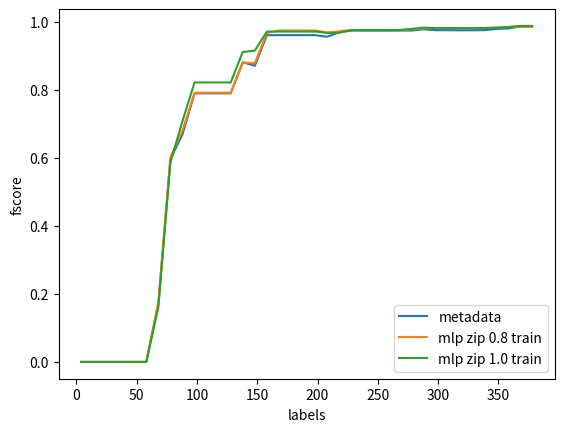

The script that saved this image:
import matplotlib.pyplot as plt
import numpy as np


def plot_list(ranges, list_series, list_names):
    fig = plt.figure()
    ax = plt.subplot(111)

    for i in range(len(list_series)):
        ax.plot(ranges[i], list_series[i], label=list_names[i])

    ax.set_ylabel('fscore')
    ax.set_xlabel('labels')

    ax.legend(loc=4)

    plt.show()




fscore_metadata_no_svd = []
fscore_metadata_no_svd.append([0.0, 0.0, 0.0, 0.0, 0.0, 0.0, 0.0, 0.0, 0.0, 0.0, 0.12597449040410061, 0.56523703267669645, 0.64925734616456265, 0.77346453413465477, 0.77347408246435545, 0.77347408246435545, 0.77347408246435545, 0.88271919397747201, 0.86138539796529023, 0.95232481949769732, 0.95232481949769732, 0.95232481949769732, 0.95235109521316452, 0.95236154564777131, 0.95250440180905716, 0.98040121081524811, 0.98040121081524811, 0.98040121081524811, 0.98042082716073142, 0.9804404427514205, 0.98046634516724818, 0.98005244457853369, 0.98526447509731774, 0.96528945246829878, 0.96528945246829878, 0.96425617190499535, 0.96436351833009781, 0.96498697733901018, 0.96601540701390121, 0.9664572190846642, 0.98945138255170617, 0.98945138255170617])
fscore_metadata_no_svd.append([0.0, 0.0, 0.0, 0.0, 0.0, 0.0, 0.0, 0.0, 0.0, 0.0, 0.26926963207029103, 0.65016596355226242, 0.74936013682159619, 0.85655096850499401, 0.85655096850499401, 0.85655096850499401, 0.856224841341795, 0.90246310919121098, 0.89740905611938449, 0.95954423705373471, 0.95954423705373471, 0.95953233041309749, 0.95953570017424206, 0.95988025310139924, 0.95824418747454909, 0.9691781820538159, 0.97941233078847767, 0.97941233078847767, 0.9794248979906075, 0.9794248979906075, 0.97945108807226455, 0.97794373718221561, 0.98097199633989796, 0.98097199633989796, 0.98097199633989796, 0.98097833994548611, 0.98107388105060334, 0.9815611912517449, 0.98499375008054013, 0.98691241035677035, 0.98691241035677035, 0.98691241035677035])
fscore_metadata_no_svd.append([0.0, 0.0, 0.0, 0.0, 0.0, 0.0, 0.0, 0.0, 0.0, 0.0, 0.11108443857648682, 0.57333877255008614, 0.63468442686924398, 0.76153168460134679, 0.76153168460134679, 0.76153168460134679, 0.76153168460134679, 0.87922584784274582, 0.85042814561514979, 0.94669871887701407, 0.9467109052935101, 0.94671768450252791, 0.94672785315243413, 0.94673124265877173, 0.94410962420974942, 0.9705184881576252, 0.98054677760705067, 0.98054677760705067, 0.98054677760705067, 0.98055687982373629, 0.9805768326386517, 0.97223854864621295, 0.97139830508474578, 0.9716370245189212, 0.9716370245189212, 0.9716370245189212, 0.97175765380328727, 0.97189169757675786, 0.98341249071112413, 0.98620256224317138, 0.99109478720031763, 0.99109478720031763])
fscore_metadata_no_svd.append([0.0, 0.0, 0.0, 0.0, 0.0, 0.0, 0.0, 0.0, 0.0, 0.0, 0.21471278973462971, 0.62444763998583863, 0.6892881956723429, 0.80658370740761787, 0.80658370740761787, 0.80654654813894555, 0.80655106848775471, 0.87881001157922856, 0.87445608494457294, 0.97509149470395728, 0.97509149470395728, 0.97508899094115786, 0.97514467471186095, 0.97506978845626324, 0.9577462120614153, 0.96365195054781139, 0.96375607964054366, 0.96375607964054366, 0.96377121038947988, 0.96376818420168486, 0.96384036376311444, 0.97274691750349562, 0.97605600038356433, 0.97605600038356433, 0.97605600038356433, 0.97606254614728138, 0.97606893884426438, 0.97607517859711368, 0.97607845142813299, 0.97818059965852344, 0.97818059965852344, 0.97818059965852344])
fscore_metadata_no_svd.append([0.0, 0.0, 0.0, 0.0, 0.0, 0.0, 0.0, 0.0, 0.0, 0.0, 0.13060744052219198, 0.56787885688261419, 0.62258118205629087, 0.7517405075851995, 0.7517504167658966, 0.7517504167658966, 0.7517504167658966, 0.86383170982957724, 0.87102995736794675, 0.97151907018140893, 0.97151907018140893, 0.97151626403327085, 0.97150074274757703, 0.97150111574277054, 0.96934942442155614, 0.96481549669919253, 0.96840921648265366, 0.96840921648265366, 0.96840255002633402, 0.96842152880772125, 0.96843112038826162, 0.97047776563401711, 0.97745294827591733, 0.98428789300419472, 0.98428789300419472, 0.98429535437818172, 0.98430170137444739, 0.98430825082295426, 0.98464238135021886, 0.986014932879415, 0.986014932879415, 0.986014932879415])

average_metadata_no_svd = list(np.mean(np.matrix(fscore_metadata_no_svd), axis=0).A1)



fscore_metadata_no_svd_mlp = []
fscore_metadata_no_svd_mlp.append([0.0, 0.0, 0.0, 0.0, 0.0, 0.0, 0.0, 0.0, 0.0, 0.0, 0.23961980711130468, 0.63212250866786135, 0.72285828841270561, 0.79784921148359866, 0.79784921148359866, 0.79784921148359866, 0.79785771100309322, 0.85713419175257044, 0.85946696335835271, 0.93010800171591512, 0.96789629143419753, 0.96736991261906635, 0.96738007380073798, 0.96733651036251589, 0.95840066455100614, 0.96344095721032719, 0.97341569405713779, 0.97341569405713779, 0.97394085855022683, 0.97394085855022683, 0.97398716598027013, 0.97035511571293287, 0.97219405352652644, 0.97219405352652644, 0.97219405352652644, 0.97219405352652644, 0.97219405352652644, 0.97219714405605073, 0.97621831611365628, 0.97672947939955279, 0.97672947939955279, 0.97672947939955279])
fscore_metadata_no_svd_mlp.append([0.0, 0.0, 0.0, 0.0, 0.0, 0.0, 0.0, 0.0, 0.0, 0.0, 0.14043546338148835, 0.57365964196691588, 0.61723636906355761, 0.74715729438856471, 0.74715729438856471, 0.74715729438856471, 0.74715729438856471, 0.85654261486513505, 0.85781087194083716, 0.96672605702789605, 0.96672605702789605, 0.9667328503241247, 0.96676286328466532, 0.96676965553510374, 0.95632508099080105, 0.9613250389204343, 0.97160564497302548, 0.97160564497302548, 0.97160893368808843, 0.97159012770530229, 0.97161315082512478, 0.98133304051828263, 0.98187267272310375, 0.98665459867508853, 0.98665459867508853, 0.98665459867508853, 0.98665785106990744, 0.98742808028068729, 0.98840506182789656, 0.99214988218420241, 0.99223748679027768, 0.99223748679027768])
fscore_metadata_no_svd_mlp.append([0.0, 0.0, 0.0, 0.0, 0.0, 0.0, 0.0, 0.0, 0.0, 0.0, 0.11453063181872676, 0.57720794118178365, 0.65611110165017628, 0.77892366967366589, 0.77892366967366589, 0.77892366967366589, 0.77892366967366589, 0.89118956631490376, 0.88085153062488286, 0.98049864390272212, 0.98049864390272212, 0.98050521957024406, 0.98045513322820832, 0.98046828393704188, 0.97989549655254671, 0.98077933393985217, 0.97987705496592692, 0.97987705496592692, 0.97987705496592692, 0.9799399353149546, 0.9799399353149546, 0.98120561901821546, 0.98547751201095946, 0.98332254404912223, 0.98332254404912223, 0.98334209278178719, 0.98334209278178719, 0.98334860885895037, 0.98317402435937284, 0.98802933341008892, 0.99063777923889851, 0.99063777923889851])
fscore_metadata_no_svd_mlp.append([0.0, 0.0, 0.0, 0.0, 0.0, 0.0, 0.0, 0.0, 0.0, 0.0, 0.26377874702616977, 0.66526980579400974, 0.79121367783485386, 0.89159320032058043, 0.89159320032058043, 0.89159320032058043, 0.89159320032058043, 0.93737472070957517, 0.92334684780804699, 0.97341394411502546, 0.97341394411502546, 0.97341760296601554, 0.97342091835086964, 0.97336782243923237, 0.96493774739575011, 0.97439872393989968, 0.97439872393989968, 0.97439872393989968, 0.97437687769443149, 0.97439658706569643, 0.97445292881668633, 0.97445621362612866, 0.97792643848383098, 0.97792643848383098, 0.97792643848383098, 0.97794856900288207, 0.97794856900288207, 0.97795481167274678, 0.97680745729450069, 0.97704675707791366, 0.97704675707791366, 0.97704675707791366])
fscore_metadata_no_svd_mlp.append([0.0, 0.0, 0.0, 0.0, 0.0, 0.0, 0.0, 0.0, 0.0, 0.0, 0.12495757943808386, 0.56405650139976837, 0.61313065036748027, 0.74381259697420543, 0.74381259697420543, 0.74381259697420543, 0.74381259697420543, 0.85988196844995624, 0.87238561270834381, 0.98607069814254478, 0.98607069814254478, 0.9860708778766315, 0.98610685496227524, 0.9861178307175249, 0.98584526869479117, 0.98178394583704198, 0.98178394583704198, 0.98178394583704198, 0.98179025536057996, 0.98181970078659186, 0.98188688703162796, 0.98227314767238727, 0.985633580660218, 0.98994194442932304, 0.98994194442932304, 0.98973910760650674, 0.98975204494885627, 0.99071494596245679, 0.9907958298299514, 0.99215016409803658, 0.99142908236255867, 0.99142908236255867])

average_metadata_no_svd_mlp = list(np.mean(np.matrix(fscore_metadata_no_svd_mlp), axis=0).A1)


fscore_metadata_no_svd_mlp1 = []
fscore_metadata_no_svd_mlp1.append([0.0, 0.0, 0.0, 0.0, 0.0, 0.0, 0.0, 0.0, 0.0, 0.0, 0.049231227799995031, 0.52095839395095045, 0.72943285896586807, 0.83999056339481881, 0.83999056339481881, 0.83999483937556452, 0.84000884662169628, 0.96151296368979489, 0.96438678547598788, 0.97867367047265952, 0.97877535382527414, 0.97878861669832318, 0.97878861669832318, 0.9787153914082386, 0.97608435488566159, 0.97862476634458007, 0.97862476634458007, 0.97862476634458007, 0.97864125311535533, 0.97865114492234295, 0.97872711364803033, 0.98129648345383402, 0.98275070335995862, 0.9708704126665213, 0.9708704126665213, 0.97064424744104372, 0.97065400017685921, 0.9706572510477296, 0.97102025866424169, 0.97373394992502615, 0.98668914948519459, 0.98668914948519459])
fscore_metadata_no_svd_mlp1.append([0.0, 0.0, 0.0, 0.0, 0.0, 0.0, 0.0, 0.0, 0.0, 0.0, 0.12086520076481834, 0.56214481330267063, 0.61996472786937029, 0.74956075145289913, 0.74956075145289913, 0.74956075145289913, 0.74956075145289913, 0.86561908026484335, 0.86966901322365153, 0.96678387217704942, 0.96678387217704942, 0.96677492849871538, 0.96678203599393753, 0.96679873063474731, 0.96532569459901474, 0.96527585116747217, 0.97784013401550762, 0.97784013401550762, 0.97785597635897037, 0.97766273483285115, 0.97776208508391438, 0.97959806004768779, 0.9861343887785885, 0.99079023264756771, 0.99079023264756771, 0.99079023264756771, 0.99100005769193789, 0.99192734934627869, 0.99210960131880099, 0.99048577674913607, 0.99048895186133801, 0.99048895186133801])
fscore_metadata_no_svd_mlp1.append([0.0, 0.0, 0.0, 0.0, 0.0, 0.0, 0.0, 0.0, 0.0, 0.0, 0.3402477883526896, 0.70768216716779853, 0.81983112649175316, 0.91500590568652762, 0.91500590568652762, 0.91500590568652762, 0.91500590568652762, 0.93091446407450473, 0.92067029146982804, 0.96532105566060999, 0.96532105566060999, 0.96532786103519841, 0.96533806892922902, 0.96533806892922902, 0.96483504217102822, 0.96834522952000524, 0.97869471500575345, 0.97869471500575345, 0.97869471500575345, 0.97870147381522687, 0.97869899199429544, 0.97938903799284094, 0.98203775050992326, 0.98203775050992326, 0.98203775050992326, 0.9820410462620317, 0.98204151140090457, 0.9820543452571735, 0.98219771895122254, 0.98704688255195738, 0.99097932360955276, 0.99097932360955276])
fscore_metadata_no_svd_mlp1.append([0.0, 0.0, 0.0, 0.0, 0.0, 0.0, 0.0, 0.0, 0.0, 0.0, 0.1651003035617524, 0.57857474517434282, 0.69085698701066101, 0.80570543695016827, 0.80570543695016827, 0.80570543695016827, 0.80572761166317586, 0.89540333514566317, 0.91530369399510225, 0.98415037749508749, 0.98415037749508749, 0.98416022701196781, 0.98401116762423013, 0.98351818616121578, 0.96894854469685376, 0.96154832011161406, 0.96157190505236667, 0.96157190505236667, 0.96157190505236667, 0.9617211838006231, 0.96222210672660891, 0.97667118912804585, 0.98419145334354619, 0.98419145334354619, 0.98419145334354619, 0.98419472256283014, 0.98419799176107103, 0.98487367930141678, 0.98558738711513061, 0.98721621082309319, 0.98721621082309319, 0.98721621082309319])
fscore_metadata_no_svd_mlp1.append([0.0, 0.0, 0.0, 0.0, 0.0, 0.0, 0.0, 0.0, 0.0, 0.0, 0.12949888270812535, 0.56894733013240206, 0.68095182217453976, 0.79977882855399629, 0.79977882855399629, 0.79977882855399629, 0.79977882855399629, 0.90448390638342369, 0.90834509374230665, 0.96324373173482958, 0.96324373173482958, 0.96319748278843587, 0.96323455321417306, 0.96323213937463437, 0.96316569586020384, 0.96658576471809776, 0.98355970397767878, 0.98355970397767878, 0.98361715817347639, 0.98389969389701115, 0.98390595049924201, 0.9807760963607417, 0.98121226539443318, 0.98121226539443318, 0.98121226539443318, 0.98077497758740917, 0.98076187721919628, 0.98076502872713711, 0.98351760157362822, 0.98589107315501134, 0.98589107315501134, 0.98589107315501134])

average_metadata_no_svd_mlp1 = list(np.mean(np.matrix(fscore_metadata_no_svd_mlp1), axis=0).A1)






label_0 = [4, 8, 12, 16, 20, 24, 28, 38, 48, 58, 68, 78, 88, 98, 108, 118, 128, 138, 148, 158, 168, 178, 188, 198, 208, 218, 228, 238, 248, 258, 268, 278, 288, 298, 308, 318, 328, 338, 348, 358, 368, 378]



ranges = [label_0, label_0, label_0]
list = [average_metadata_no_svd, average_metadata_no_svd_mlp, average_metadata_no_svd_mlp1]
names = ["metadata", "mlp zip 0.8 train", "mlp zip 1.0 train"]

plot_list(ranges, list, names)